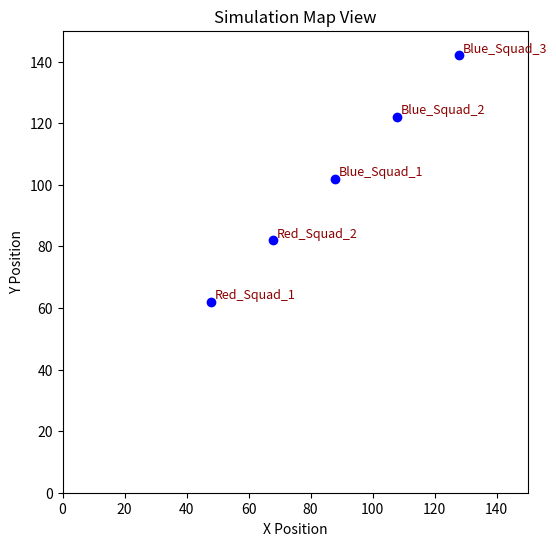

Write the Python code that produced this figure.
# visualization/map_view.py

"""
Map View Visualization Module

This module uses matplotlib to provide a simple, real-time map view of the simulation.
It plots markers for agents based on their (x, y) positions and updates the display on each call.

Functions:
    - update_map(positions): Accepts a dictionary of agent positions and updates the plot.
    
Usage:
    This module is intended to be imported and called by the simulation engine to update the map.
    A test harness is included to simulate agent movement.
"""

import matplotlib.pyplot as plt
import time

# Initialize matplotlib interactive mode so the figure updates dynamically.
plt.ion()

def update_map(positions: dict):
    """
    Update the map view with the current agent positions.
    
    Args:
        positions (dict): A dictionary where keys are agent IDs (str) and values are (x, y) tuples.
        
    Functionality:
        - Clears the current figure.
        - Plots each agent's position as a scatter point.
        - Annotates each marker with the agent's ID.
        - Sets appropriate axis labels and title.
        - Calls plt.pause() to force the GUI to update.
    """
    plt.clf()  # Clear current figure
    # Extract x and y coordinates along with labels
    x_coords = [pos[0] for pos in positions.values()]
    y_coords = [pos[1] for pos in positions.values()]
    labels = list(positions.keys())
    
    # Plot markers for each agent
    plt.scatter(x_coords, y_coords, color='blue')
    
    # Annotate each marker with its agent ID.
    for agent_id, pos in positions.items():
        plt.text(pos[0] + 1, pos[1] + 1, agent_id, fontsize=9, color='darkred')
    
    # Set plot title and labels.
    plt.title("Simulation Map View")
    plt.xlabel("X Position")
    plt.ylabel("Y Position")
    
    # Set fixed axis limits (adjust as needed)
    plt.xlim(0, 150)
    plt.ylim(0, 150)
    
    # Force the figure to update.
    plt.draw()
    plt.pause(0.1)

# Test harness to simulate map view updates.
if __name__ == "__main__":
    # Example: simulate 5 agents with starting positions.
    positions = {
        "Red_Squad_1": (10, 20),
        "Red_Squad_2": (30, 40),
        "Blue_Squad_1": (50, 60),
        "Blue_Squad_2": (70, 80),
        "Blue_Squad_3": (90, 100)
    }
    
    # Create a figure for the map view.
    plt.figure(figsize=(6, 6))
    
    # Simulate movement over 20 iterations.
    for i in range(20):
        # Update positions with a small random movement.
        for key in positions:
            x, y = positions[key]
            # Simple simulation: move each unit a small step randomly in x and y.
            positions[key] = (x + (i % 3) * 2, y + ((i + 1) % 3) * 2)
        
        update_map(positions)
        time.sleep(0.5)
    
    # Keep the window open until manually closed.
    plt.ioff()
    plt.show()
